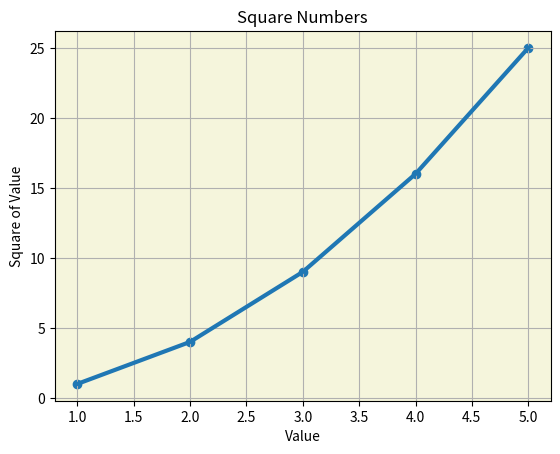

Python code for this plot:
import matplotlib.pyplot as plt

input_values = [1, 2, 3, 4, 5]
squares = [1, 4, 9,16, 25]
fig, ax = plt.subplots()
ax.plot(input_values,squares, linewidth = 3)

#Adding title and Labeling the axes
ax.set_title("Square Numbers")
ax.set_xlabel("Value")
ax.set_ylabel("Square of Value")
ax.set_facecolor("beige")

#Add grid
plt.grid()

#Add the poits
plt.scatter(input_values, squares)
plt.show()